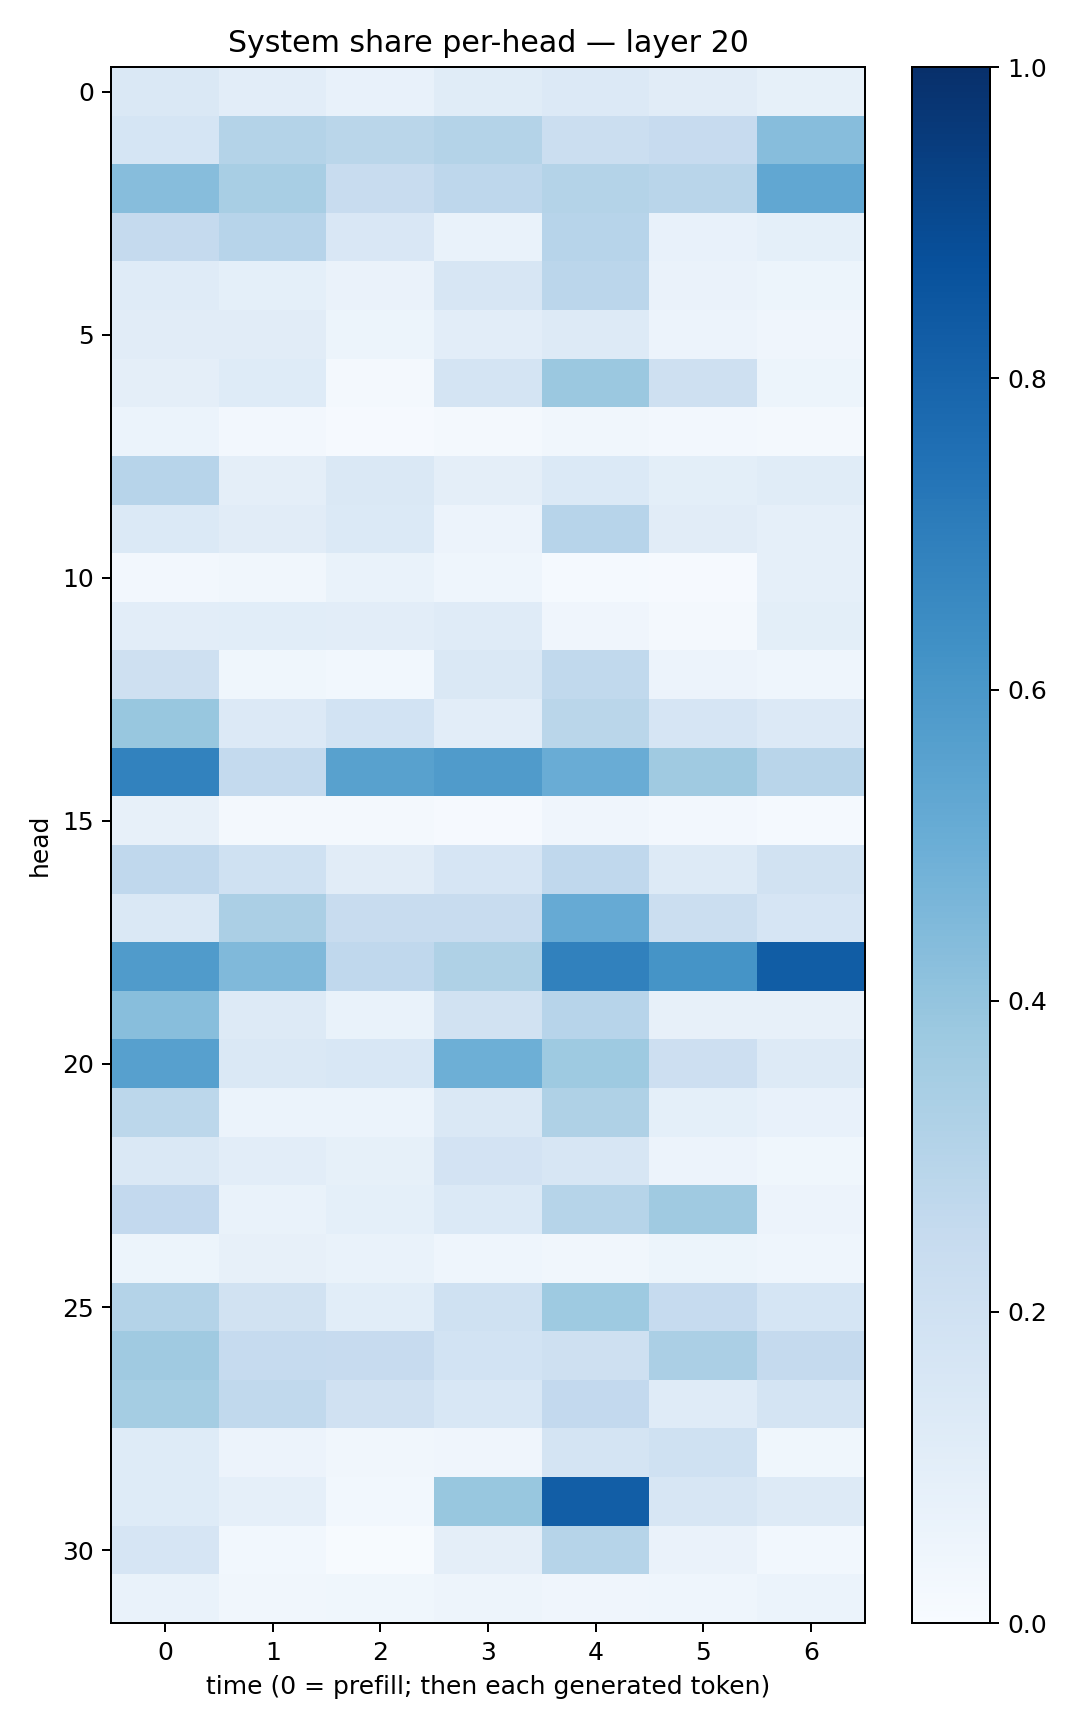

Source data for this figure (header and first rows):
0.14449319, 0.10163425, 0.074942715, 0.116102345, 0.13570103, 0.11022765, 0.08212214
0.1704, 0.3072, 0.2887, 0.3058, 0.2221, 0.2453, 0.4313
0.4313, 0.3429, 0.2365, 0.2767, 0.3072, 0.2915, 0.5288
0.2534, 0.2938, 0.1517, 0.06766, 0.2948, 0.07801, 0.09116
0.1198, 0.09361, 0.06595, 0.1571, 0.284, 0.06289, 0.05381
0.1127, 0.1101, 0.05085, 0.1019, 0.1307, 0.05593, 0.03941
0.09708, 0.1221, 0.01871, 0.1791, 0.379, 0.2092, 0.05412
0.06102, 0.02476, 0.00971, 0.01782, 0.03262, 0.02524, 0.02113
0.2942, 0.09725, 0.1483, 0.09702, 0.1397, 0.09816, 0.1148
0.1376, 0.1102, 0.139, 0.05515, 0.2948, 0.1131, 0.08844
0.0269, 0.03392, 0.06956, 0.04558, 0.01238, 0.01057, 0.08835
0.1037, 0.1066, 0.1045, 0.1206, 0.03926, 0.0209, 0.09886
0.2091, 0.03673, 0.02758, 0.1422, 0.265, 0.0554, 0.04649
0.3887, 0.1365, 0.1842, 0.1038, 0.2889, 0.1643, 0.1341
0.6803, 0.2549, 0.558, 0.5787, 0.5058, 0.369, 0.2913
0.08134, 0.02165, 0.01909, 0.0116, 0.04156, 0.02385, 0.01252
0.2686, 0.2014, 0.1109, 0.1644, 0.2671, 0.1258, 0.1906
0.1455, 0.3327, 0.2361, 0.2402, 0.515, 0.2232, 0.1654
0.5788, 0.4476, 0.2678, 0.3236, 0.6865, 0.6146, 0.8259
0.4278, 0.127, 0.06881, 0.1904, 0.2947, 0.08176, 0.08034
0.5597, 0.1442, 0.155, 0.4948, 0.3747, 0.2129, 0.1263
0.28, 0.06244, 0.06174, 0.1467, 0.3225, 0.09092, 0.07337
0.1457, 0.102, 0.08253, 0.1833, 0.1567, 0.05564, 0.03693
0.2584, 0.06831, 0.09103, 0.1378, 0.298, 0.3682, 0.05724
0.05332, 0.07952, 0.06664, 0.0464, 0.03164, 0.05273, 0.04676
0.3055, 0.1899, 0.1079, 0.2, 0.3743, 0.2497, 0.1695
0.368, 0.2497, 0.2444, 0.185, 0.21, 0.333, 0.2529
0.3542, 0.2632, 0.1985, 0.155, 0.2584, 0.1173, 0.1792
0.1232, 0.05577, 0.0334, 0.04218, 0.1755, 0.2006, 0.03737
0.1232, 0.08701, 0.0277, 0.3871, 0.8214, 0.1626, 0.1311
0.1678, 0.0306, 0.007126, 0.09566, 0.298, 0.06265, 0.02759
0.06843, 0.03207, 0.03561, 0.05058, 0.04218, 0.04305, 0.05978
